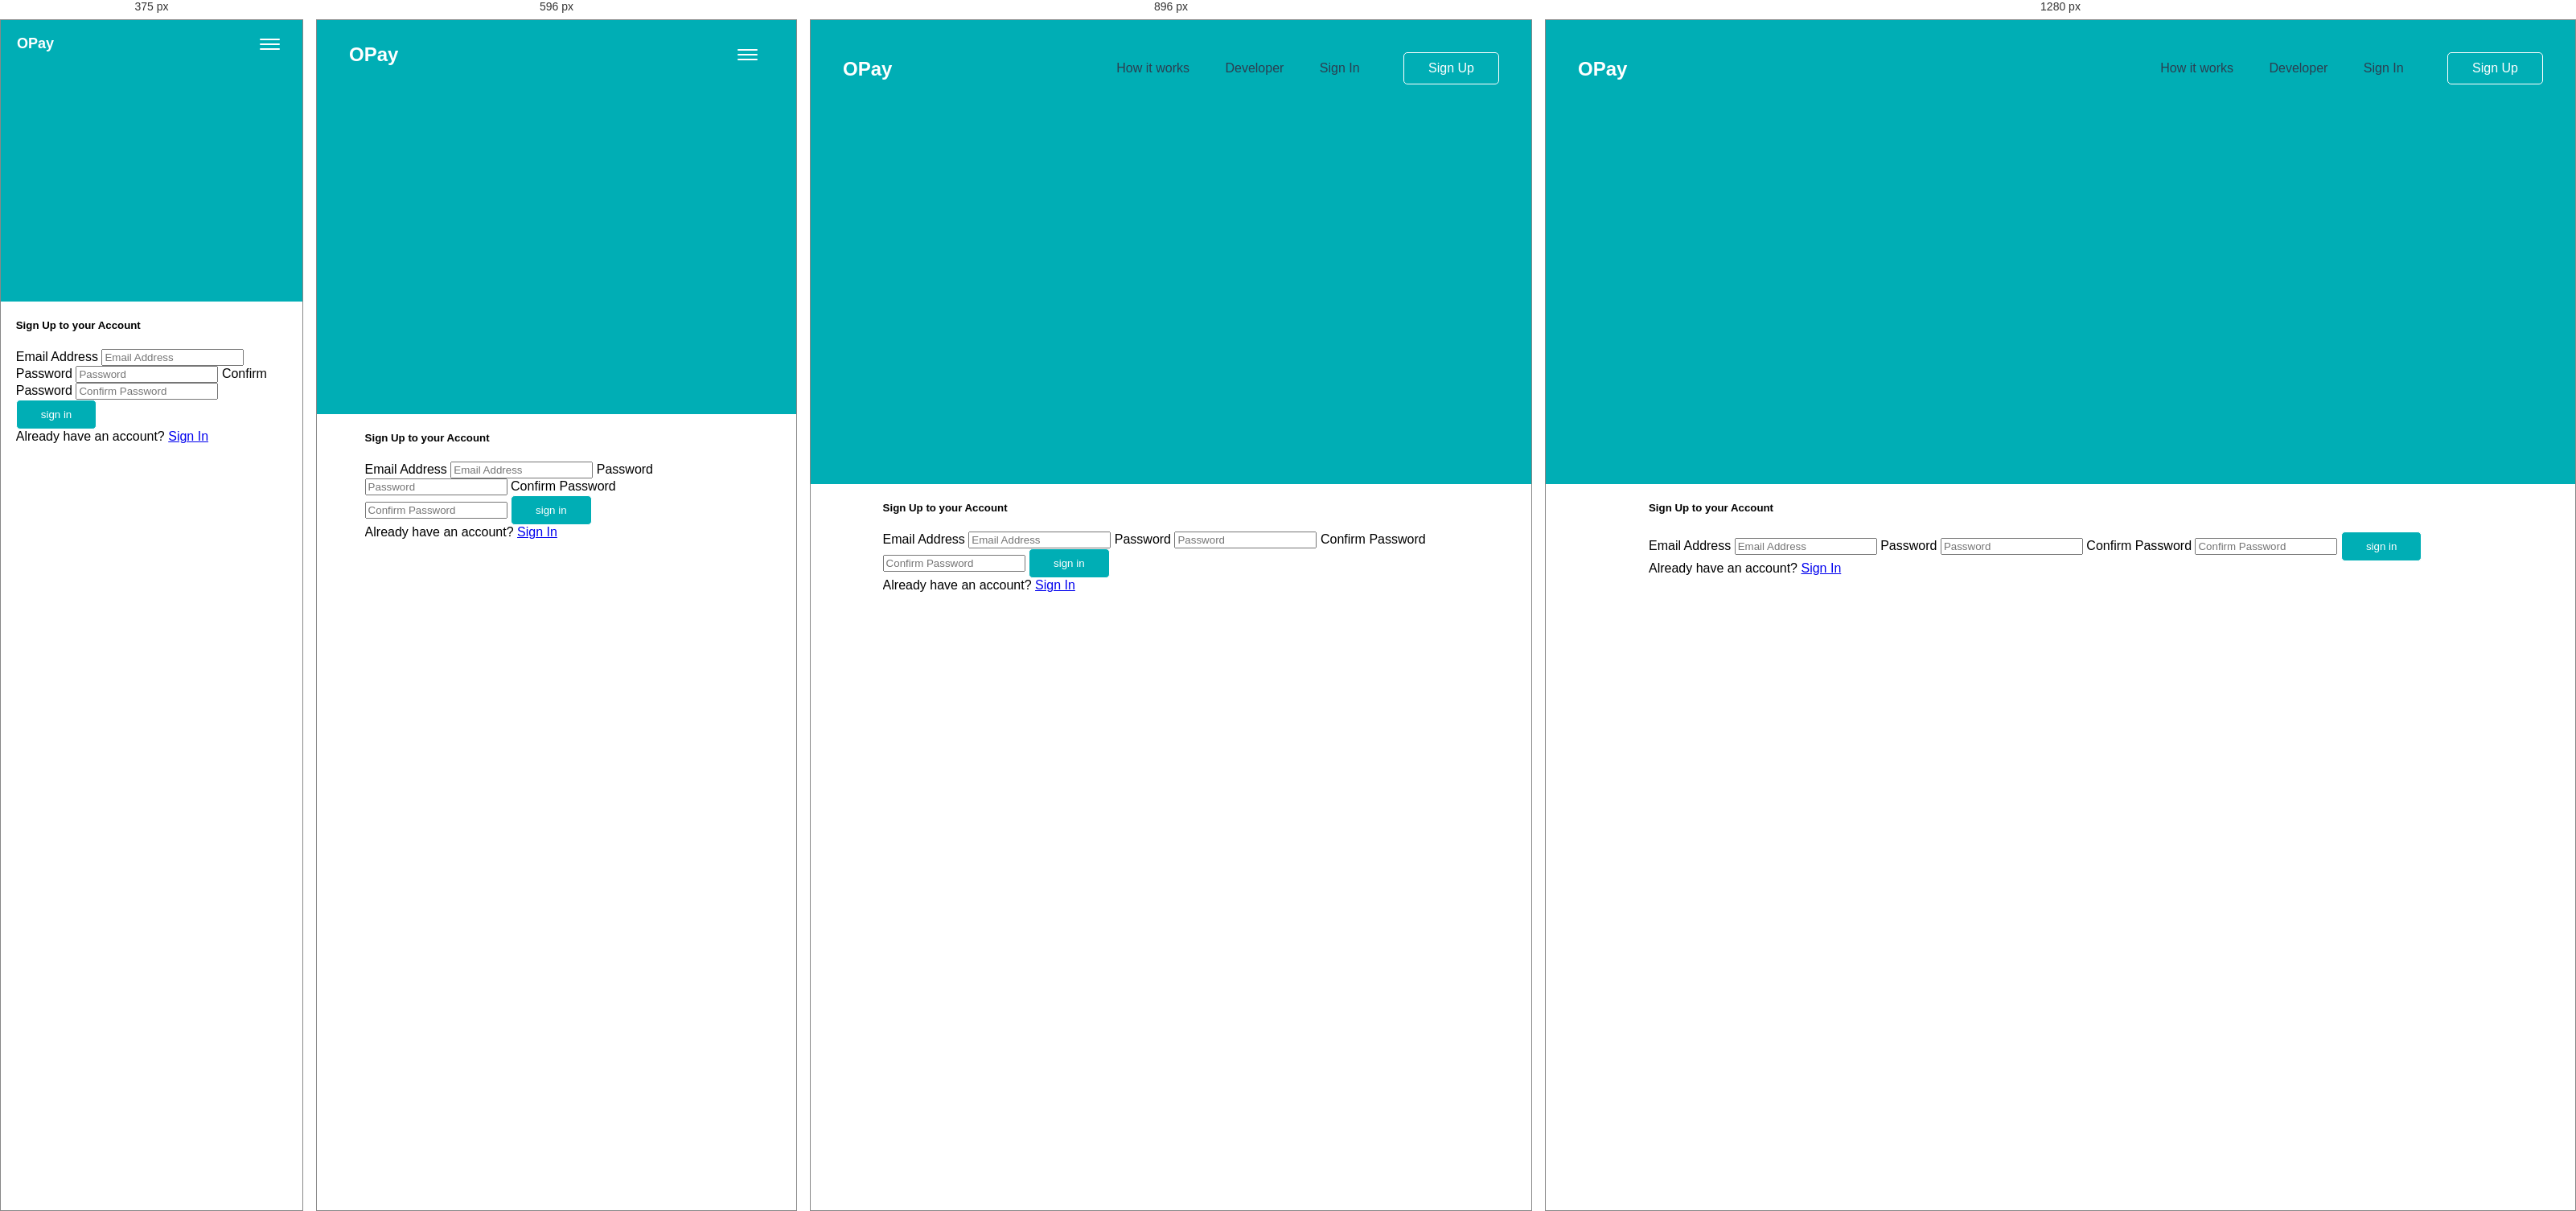
Rendered at 375 px, 596 px, 896 px and 1280 px, left to right.

<!-- file: sign-up.html -->
<!DOCTYPE html>
<html lang="en">
<head>
    <meta charset="UTF-8">
    <meta name="viewport" content="width=device-width, initial-scale=1.0">
    <meta http-equiv="X-UA-Compatible" content="ie=edge">
    <link rel="stylesheet" href="./styles/styles.css">
    <link rel="stylesheet" href="./styles/sign.css">
    <title>Sign Up</title>
</head>
<body>

    <div class="menu">
        <ul>
            <li><a href="./#how-it-works">How it works</a></li>
            <li><a href="./#developer">Developer</a></li>
            <li><a href="./sign-in.html">Sign In</a></li>
            <li><a href="">Sign Up</a></li>
        </ul>
    </div>
    <header>
        <nav>
            <div class="logo">
                <a style="font-weight: bolder" href="./index.html">OPay</a>
            </div>
            <div class="links">
                <a class="router-link" href="#">How it works</a>
                <a class="router-link" href="#">Developer</a>
                <a class="router-link" href="">Sign In</a>

                <a href="" class="btn primary" style="margin-left: 30px;">
                    <span>Sign Up</span>
                </a>
            </div>

            <button class="nav-btn">
                <span></span>
                <span></span>
                <span></span>
            </button>
        </nav>
    </header>

    <main>
        <div class="container">
            <div class="content">
                <h5>Sign Up to your Account</h5>

                <label for="email">
                    <span>Email Address</span>
                    <input name="email" type="email" placeholder="Email Address" />
                </label>

                <label for="password">
                    <span>Password</span>
                    <input name="passowrd" type="password" placeholder="Password" />
                </label>

                <label for="confirm-password">
                    <span>Confirm Password</span>
                    <input name="confirm-password" type="password" placeholder="Confirm Password" />
                </label>

                <button class="btn primary">
                    <span>sign in</span>
                </button>

                <div id="option" style="border: none;">
                    <span>Already have an account?</span>
                    <a href="./sign-in.html">Sign In</a>
                </div>
            </div>
        </div>
    </main>

    <script src="./js/app.js"></script>
</body>
</html>

/* @media block from styles.css */
@media only screen and (max-width: 425px) {
  .container {
    max-width: 90vw;
  }
}

/* @media block from styles.css */
@media only screen and (max-width: 425px) {
  header {
    height: 350px !important;
  }
}

/* @media block from styles.css */
@media only screen and (max-width: 768px) {
  header {
    height: 490px;
  }
}

/* @media block from styles.css */
@media only screen and (max-width: 425px) {
  header nav {
    padding: 15px 20px !important;
  }
}

/* @media block from styles.css */
@media only screen and (max-width: 768px) {
  header nav {
    padding: 28px 40px;
  }
}

/* @media block from styles.css */
@media only screen and (max-width: 425px) {
  header nav .nav-btn {
    display: flex;
  }
}

/* @media block from styles.css */
@media only screen and (max-width: 768px) {
  header nav .nav-btn {
    display: flex;
  }
}

/* @media block from styles.css */
@media only screen and (max-width: 425px) {
  header nav div.logo a {
    font-size: 18px;
  }
}

/* @media block from styles.css */
@media only screen and (max-width: 425px) {
  header nav div.links {
    display: none;
  }
}

/* @media block from styles.css */
@media only screen and (max-width: 768px) {
  header nav div.links {
    display: none;
  }
}

/* @media block from styles.css */
@media only screen and (max-width: 425px) {
  header .hero {
    max-width: 88% !important;
    margin: auto !important;
  }
}

/* @media block from styles.css */
@media only screen and (max-width: 768px) {
  header .hero {
    max-width: 100%;
    margin: 8px 40px;
  }
}

/* @media block from styles.css */
@media only screen and (min-width: 769px) and (max-width: 1024px) {
  header .hero {
    max-width: 100%;
  }
}

/* @media block from styles.css */
@media only screen and (max-width: 425px) {
  header .hero .image {
    display: none;
  }
}

/* @media block from styles.css */
@media only screen and (max-width: 768px) {
  header .hero .image {
    display: none;
  }
}

/* @media block from styles.css */
@media only screen and (min-width: 769px) and (max-width: 1024px) {
  header .hero .image {
    left: -30px;
  }
}

/* @media block from styles.css */
@media only screen and (min-width: 769px) and (max-width: 1024px) {
  header .hero .content {
    max-width: 50%;
    width: 100%;
  }
}

/* @media block from styles.css */
@media only screen and (max-width: 425px) {
  header .hero .content {
    margin: 0 !important;
    position: relative !important;
  }
}

/* @media block from styles.css */
@media only screen and (max-width: 768px) {
  header .hero .content {
    max-width: 400px;
    width: 100%;
    margin: 0;
  }
}

/* @media block from styles.css */
@media only screen and (max-width: 425px) {
  header .hero .content h1 {
    font-size: 28px !important;
  }
}

/* @media block from styles.css */
@media only screen and (max-width: 425px) {
  header .hero .content p {
    font-size: 14px;
  }
}

/* @media block from styles.css */
@media only screen and (max-width: 425px) {
  header .hero .content a.google-btn {
    width: 120px;
    height: 36.55px;
  }
}

/* @media block from styles.css */
@media only screen and (max-width: 425px) {
  section#features {
    padding: 10px 0 !important;
  }
}

/* @media block from styles.css */
@media only screen and (max-width: 425px) {
  section#features .title {
    font-size: 20px !important;
    text-align: center !important;
  }
}

/* @media block from styles.css */
@media only screen and (max-width: 425px) {
  section#features .features {
    flex-direction: column !important;
  }
}

/* @media block from styles.css */
@media only screen and (max-width: 768px) {
  section#features .features {
    flex-direction: column;
  }
}

/* @media block from styles.css */
@media only screen and (max-width: 425px) {
  section#features .features .features__group {
    flex-direction: column !important;
    margin: 0 !important;
  }
}

/* @media block from styles.css */
@media only screen and (max-width: 768px) {
  section#features .features .features__group {
    margin-right: 0;
    flex-direction: row;
  }
}

/* @media block from styles.css */
@media only screen and (min-width: 769px) and (max-width: 1024px) {
  section#features .features .features__group {
    margin-right: 60px;
    flex-direction: column;
    margin-bottom: 0;
  }
}

/* @media block from styles.css */
@media only screen and (max-width: 425px) {
  section#features .features .feature__item {
    justify-content: center !important;
    align-items: center !important;
    margin: 18px 0 !important;
  }
}

/* @media block from styles.css */
@media only screen and (max-width: 425px) {
  section#features .features .feature__item .description {
    text-align: center;
  }
}

/* @media block from styles.css */
@media only screen and (max-width: 425px) {
  section#features .features .feature__item .horz-divider {
    width: 80%;
  }
}

/* @media block from styles.css */
@media only screen and (max-width: 425px) {
  section#features .features .feature__item .horz-divider:before {
    left: 50%;
    top: 50%;
    transform: translateX(-50%, -50%);
  }
}

/* @media block from styles.css */
@media only screen and (min-width: 769px) and (max-width: 1024px) {
  section#features #more-features .wrapper {
    flex-direction: column !important;
    align-items: center;
  }
}

/* @media block from styles.css */
@media only screen and (max-width: 768px) {
  section#features #more-features .wrapper {
    flex-direction: column !important;
  }
}

/* @media block from styles.css */
@media only screen and (max-width: 425px) {
  section#features #more-features .wrapper {
    flex-direction: column !important;
  }
}

/* @media block from styles.css */
@media only screen and (max-width: 425px) {
  section#features #more-features .grid {
    display: block;
  }
}

/* @media block from styles.css */
@media only screen and (min-width: 769px) and (max-width: 1024px) {
  section#features #more-features .grid {
    grid-template-rows: 260px 360px;
  }
}

/* @media block from styles.css */
@media only screen and (max-width: 768px) {
  section#features #more-features .grid {
    grid-template-columns: 180px auto;
    grid-template-rows: 260px 260px;
  }
}

/* @media block from styles.css */
@media only screen and (max-width: 425px) {
  section#features #more-features .grid .grid__item {
    height: unset;
  }
}

/* @media block from styles.css */
@media only screen and (max-width: 425px) {
  section#features #more-features .more-features {
    padding: 0;
  }
}

/* @media block from styles.css */
@media only screen and (max-width: 768px) {
  section#features #more-features .more-features {
    padding: 0;
    margin: 40px 0;
  }
}

/* @media block from styles.css */
@media only screen and (max-width: 768px) {
  section#features #more-features .more-features .more-features__group {
    padding: 10px 0px;
  }
}

/* @media block from styles.css */
@media only screen and (max-width: 425px) {
  section#features #more-features .more-features .more-features__group {
    flex-direction: column;
  }
}

/* @media block from styles.css */
@media only screen and (max-width: 768px) {
  section#features #more-features .more-features .more-features__group .more-feature__item {
    margin-right: 20px;
  }
}

/* @media block from styles.css */
@media only screen and (max-width: 425px) {
  section#features #more-features .more-features .more-features__group .more-feature__item {
    width: 100%;
    display: flex;
    flex-direction: column;
    justify-content: center;
    align-items: center;
    margin: 20px 0;
  }
}

/* @media block from styles.css */
@media only screen and (max-width: 425px) {
  section#features #more-features .more-features .more-features__group .more-feature__item .title {
    text-align: center;
  }
}

/* @media block from styles.css */
@media only screen and (max-width: 425px) {
  section#features #more-features .more-features .more-features__group .more-feature__item .description {
    text-align: center;
  }
}

/* @media block from styles.css */
@media only screen and (max-width: 425px) {
  section#features #more-features .more-feature__item .title {
    text-align: left;
  }
}

/* @media block from styles.css */
@media only screen and (max-width: 425px) {
  section#features #more-features .grid2by2 {
    grid-template-columns: auto auto;
    grid-template-rows: 140px 140px;
  }
}

/* @media block from styles.css */
@media only screen and (max-width: 768px) {
  section#features #more-features .grid2by2 {
    grid-template-columns: auto auto;
    grid-template-rows: 130px 130px;
  }
}

/* @media block from styles.css */
@media only screen and (max-width: 425px) {
  section#features #more-features .image-box {
    max-width: auto;
    height: 140px;
  }
}

/* @media block from styles.css */
@media only screen and (max-width: 768px) {
  section#features #more-features .image-box {
    max-width: unset;
    height: 130px;
  }
}

/* @media block from styles.css */
@media only screen and (max-width: 425px) {
  section#features #more-features .image-box.image1 {
    background-size: cover;
  }
}

/* @media block from styles.css */
@media only screen and (max-width: 768px) {
  section#features #more-features .image-box.image1 {
    background-size: cover;
  }
}

/* @media block from styles.css */
@media only screen and (max-width: 425px) {
  section#features #more-features .image-box.image2 {
    background-size: cover;
  }
}

/* @media block from styles.css */
@media only screen and (max-width: 768px) {
  section#features #more-features .image-box.image2 {
    background-size: cover;
  }
}

/* @media block from styles.css */
@media only screen and (max-width: 425px) {
  section#other {
    padding: 0;
  }
}

/* @media block from styles.css */
@media only screen and (max-width: 425px) {
  section#other .other {
    flex-direction: column;
  }
}

/* @media block from styles.css */
@media only screen and (max-width: 425px) {
  section#other .other .image {
    display: none;
  }
}

/* @media block from styles.css */
@media only screen and (max-width: 768px) {
  section#other .other .image {
    display: none;
  }
}

/* @media block from styles.css */
@media only screen and (max-width: 425px) {
  section#other .other .content {
    transform: scale(0.8);
    width: 100%;
    margin: 0 !important;
  }
}

/* @media block from styles.css */
@media only screen and (max-width: 768px) {
  section#other .other .content {
    width: 100%;
  }
}

/* @media block from styles.css */
@media only screen and (max-width: 425px) {
  section#other .other .content .google-btn {
    width: 120px;
    height: 38px;
  }
}